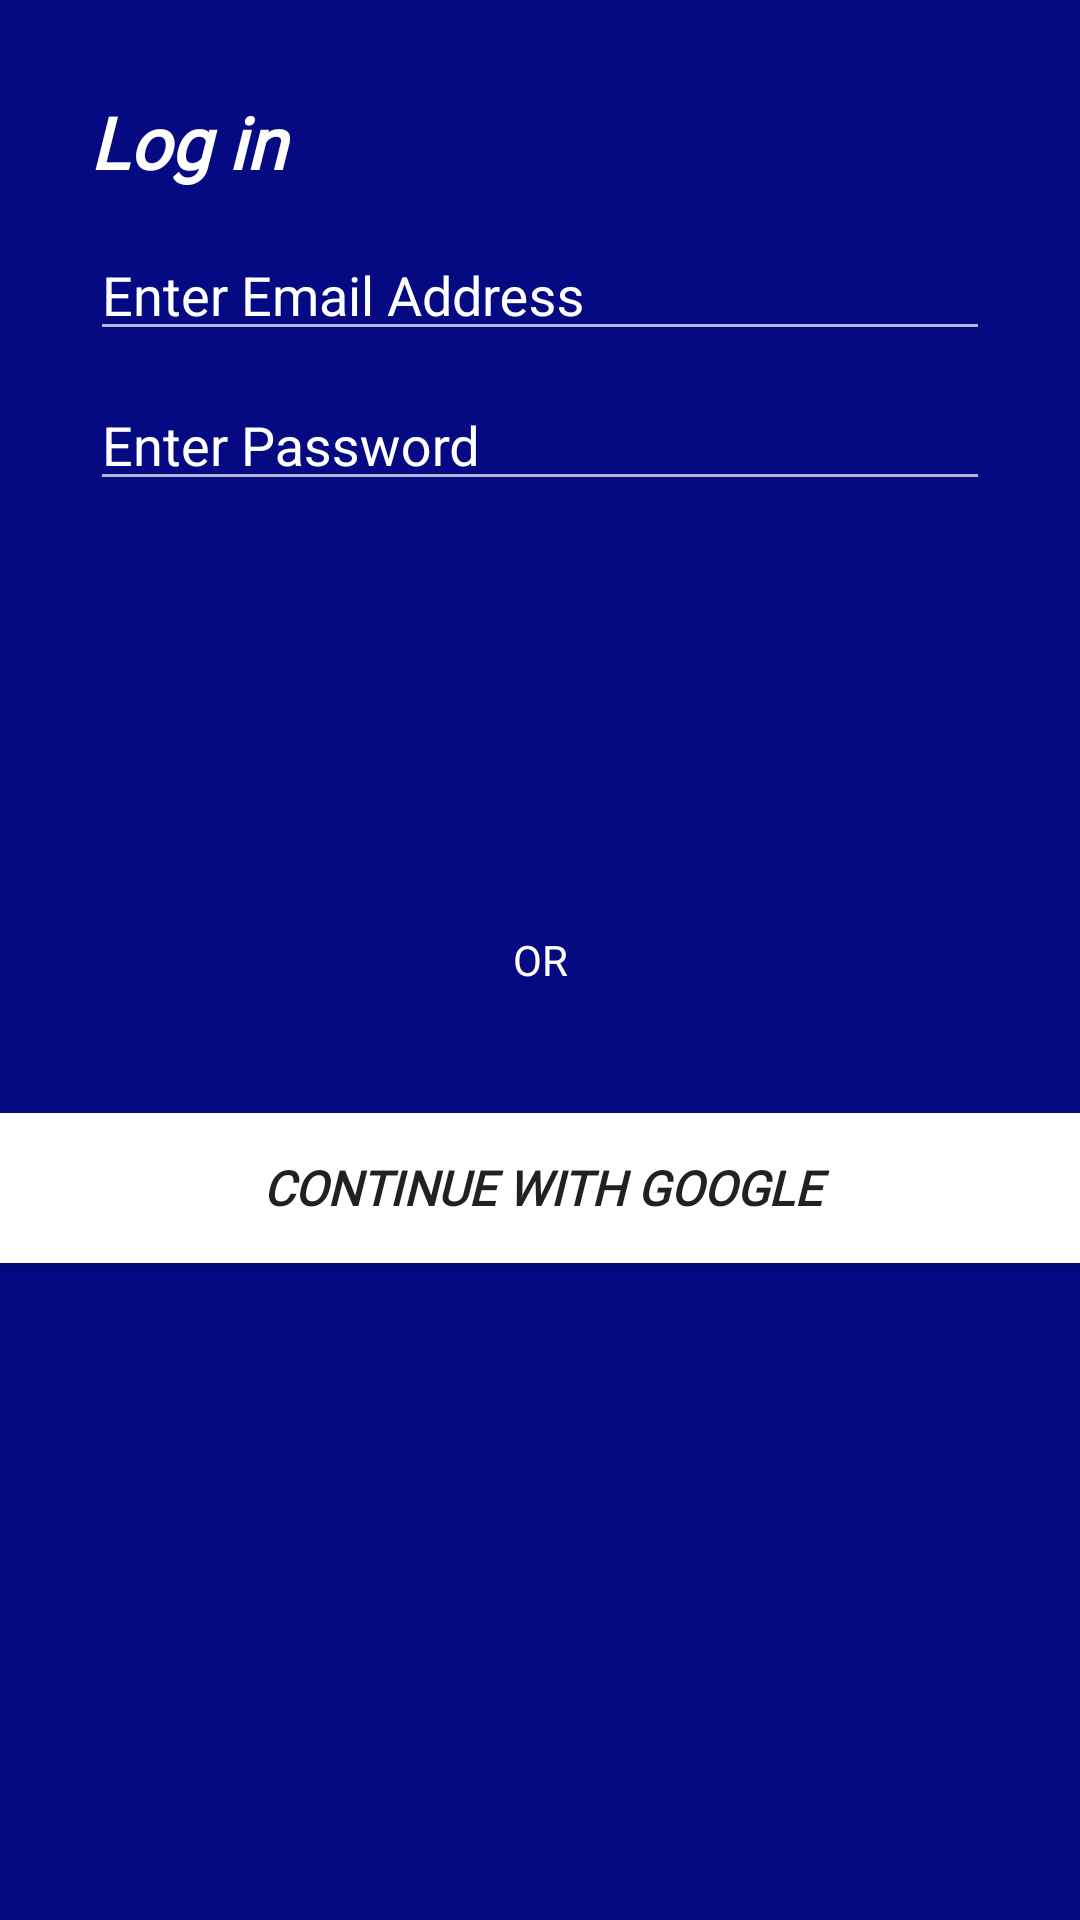

Reconstruct the res/layout file that produces this screen, plus the resources it refers to.
<!-- AndroidManifest.xml: application theme Theme.AppCompat.Light.NoActionBar -->
<!-- res/layout/activity_login.xml -->
<?xml version="1.0" encoding="utf-8"?>
<androidx.constraintlayout.widget.ConstraintLayout xmlns:android="http://schemas.android.com/apk/res/android"
    xmlns:app="http://schemas.android.com/apk/res-auto"
    xmlns:tools="http://schemas.android.com/tools"
    android:layout_width="match_parent"
    android:layout_height="match_parent"
    android:background="@color/colorPrimary"
    android:fontFamily="@font/aldrich"
    tools:context=".LoginActivity">

    <LinearLayout
        android:id="@+id/linearLayout2"
        android:layout_width="match_parent"
        android:layout_height="wrap_content"
        android:layout_marginTop="67dp"
        android:gravity="center_horizontal|top"
        android:orientation="vertical"
        android:paddingLeft="30dp"
        android:paddingRight="30dp"
        app:layout_constraintStart_toStartOf="parent"
        app:layout_constraintTop_toTopOf="parent">

        <com.google.android.material.textfield.TextInputLayout
            android:id="@+id/login_email_address"
            android:layout_width="match_parent"
            android:layout_height="50dp"
            android:hint="@string/enter_email_address"
            android:textColorHint="@color/white"
            android:theme="@style/Theme.White">

            <com.google.android.material.textfield.TextInputEditText
                android:layout_width="match_parent"
                android:layout_height="match_parent"
                android:inputType="text"
                android:textColor="@color/white"
                android:textColorHint="@color/white" />
        </com.google.android.material.textfield.TextInputLayout>

        <com.google.android.material.textfield.TextInputLayout
            android:id="@+id/login_password"
            android:layout_width="match_parent"
            android:layout_height="50dp"
            android:hint="@string/enter_a_password"
            android:textColorHint="@color/white"
            android:theme="@style/Theme.White">

            <com.google.android.material.textfield.TextInputEditText
                android:layout_width="match_parent"
                android:layout_height="match_parent"
                android:inputType="textPassword"
                android:textColor="@color/white"
                android:textColorHint="@color/white" />
        </com.google.android.material.textfield.TextInputLayout>

    </LinearLayout>

    <TextView
        android:id="@+id/logInBack"
        android:layout_width="89dp"
        android:layout_height="34dp"
        android:layout_marginStart="30dp"
        android:layout_marginTop="29dp"
        android:fontFamily="@font/aldrich"
        android:gravity="start"
        android:text="@string/log_in"
        android:textColor="@color/colorButton"
        android:textSize="24sp"
        android:textStyle="bold|italic"
        app:layout_constraintBottom_toTopOf="@+id/linearLayout2"
        app:layout_constraintStart_toStartOf="parent"
        app:layout_constraintTop_toTopOf="parent" />

    <Button
        android:id="@+id/button_login"
        android:layout_width="370dp"
        android:layout_height="50dp"
        android:layout_marginStart="20dp"
        android:layout_marginTop="310dp"
        android:layout_marginEnd="21dp"
        android:layout_marginBottom="371dp"
        android:background="@drawable/rounded_corners"
        android:fontFamily="@font/aldrich"
        android:text="@string/log_in"
        android:textSize="16sp"
        android:textStyle="bold|italic"
        app:layout_constraintBottom_toBottomOf="parent"
        app:layout_constraintEnd_toEndOf="parent"
        app:layout_constraintStart_toStartOf="parent"
        app:layout_constraintTop_toTopOf="parent"
        app:layout_constraintVertical_bias="1.0" />

    <Button
        android:id="@+id/google_signIn"
        android:layout_width="370dp"
        android:layout_height="50dp"
        android:background="@drawable/rounded_corners"
        android:fontFamily="@font/aldrich"
        android:text="@string/continue_with_google"
        android:textSize="16sp"
        android:textStyle="bold|italic"
        app:layout_constraintBottom_toBottomOf="parent"
        app:layout_constraintEnd_toEndOf="parent"
        app:layout_constraintHorizontal_bias="0.487"
        app:layout_constraintStart_toStartOf="parent"
        app:layout_constraintTop_toTopOf="parent"
        app:layout_constraintVertical_bias="0.629" />

    <TextView
        android:id="@+id/textView"
        android:layout_width="63dp"
        android:layout_height="30dp"
        android:gravity="center"
        android:text="@string/or"
        android:textColor="@color/white"
        app:layout_constraintBottom_toTopOf="@+id/google_signIn"
        app:layout_constraintEnd_toEndOf="parent"
        app:layout_constraintStart_toStartOf="parent"
        app:layout_constraintTop_toBottomOf="@+id/button_login" />

    <ProgressBar
        android:id="@+id/progressBar2"
        style="?android:attr/progressBarStyle"
        android:layout_width="wrap_content"
        android:layout_height="wrap_content"
        android:visibility="gone"
        app:layout_constraintBottom_toBottomOf="parent"
        app:layout_constraintEnd_toEndOf="parent"
        app:layout_constraintStart_toStartOf="parent"
        app:layout_constraintTop_toTopOf="parent"
        app:layout_constraintVertical_bias="0.364" />


</androidx.constraintlayout.widget.ConstraintLayout>
<!-- resources referenced by this layout -->
<resources>
  <color name="colorButton">#FFFFFFFF</color>
  <color name="colorPrimary">#050982</color>
  <color name="white">#FFFFFFFF</color>
  <!-- drawable rounded_corners (drawable-mdpi) -->
  <?xml version="1.0" encoding="utf-8"?>
  <shape xmlns:android="http://schemas.android.com/apk/res/android">
      <corners android:radius = "3dp"/>
      <solid android:color="@color/white"/>
  </shape>
  <string name="continue_with_google">Continue With Google</string>
  <string name="enter_a_password">Enter Password</string>
  <string name="enter_email_address">Enter Email Address</string>
  <string name="log_in">Log in</string>
  <string name="or">OR</string>
  <style name="Theme.White" parent="Theme.AppCompat">
      <item name="colorPrimary">@color/white</item>
      <item name="colorPrimaryVariant">@color/white</item>
      <item name="colorSecondary">@color/white</item>
      <item name="colorSecondaryVariant">@color/white</item>
      <item name="colorOnSecondary">@color/white</item>
      <item name="colorSurface">@color/white</item>
      
  </style>
</resources>
